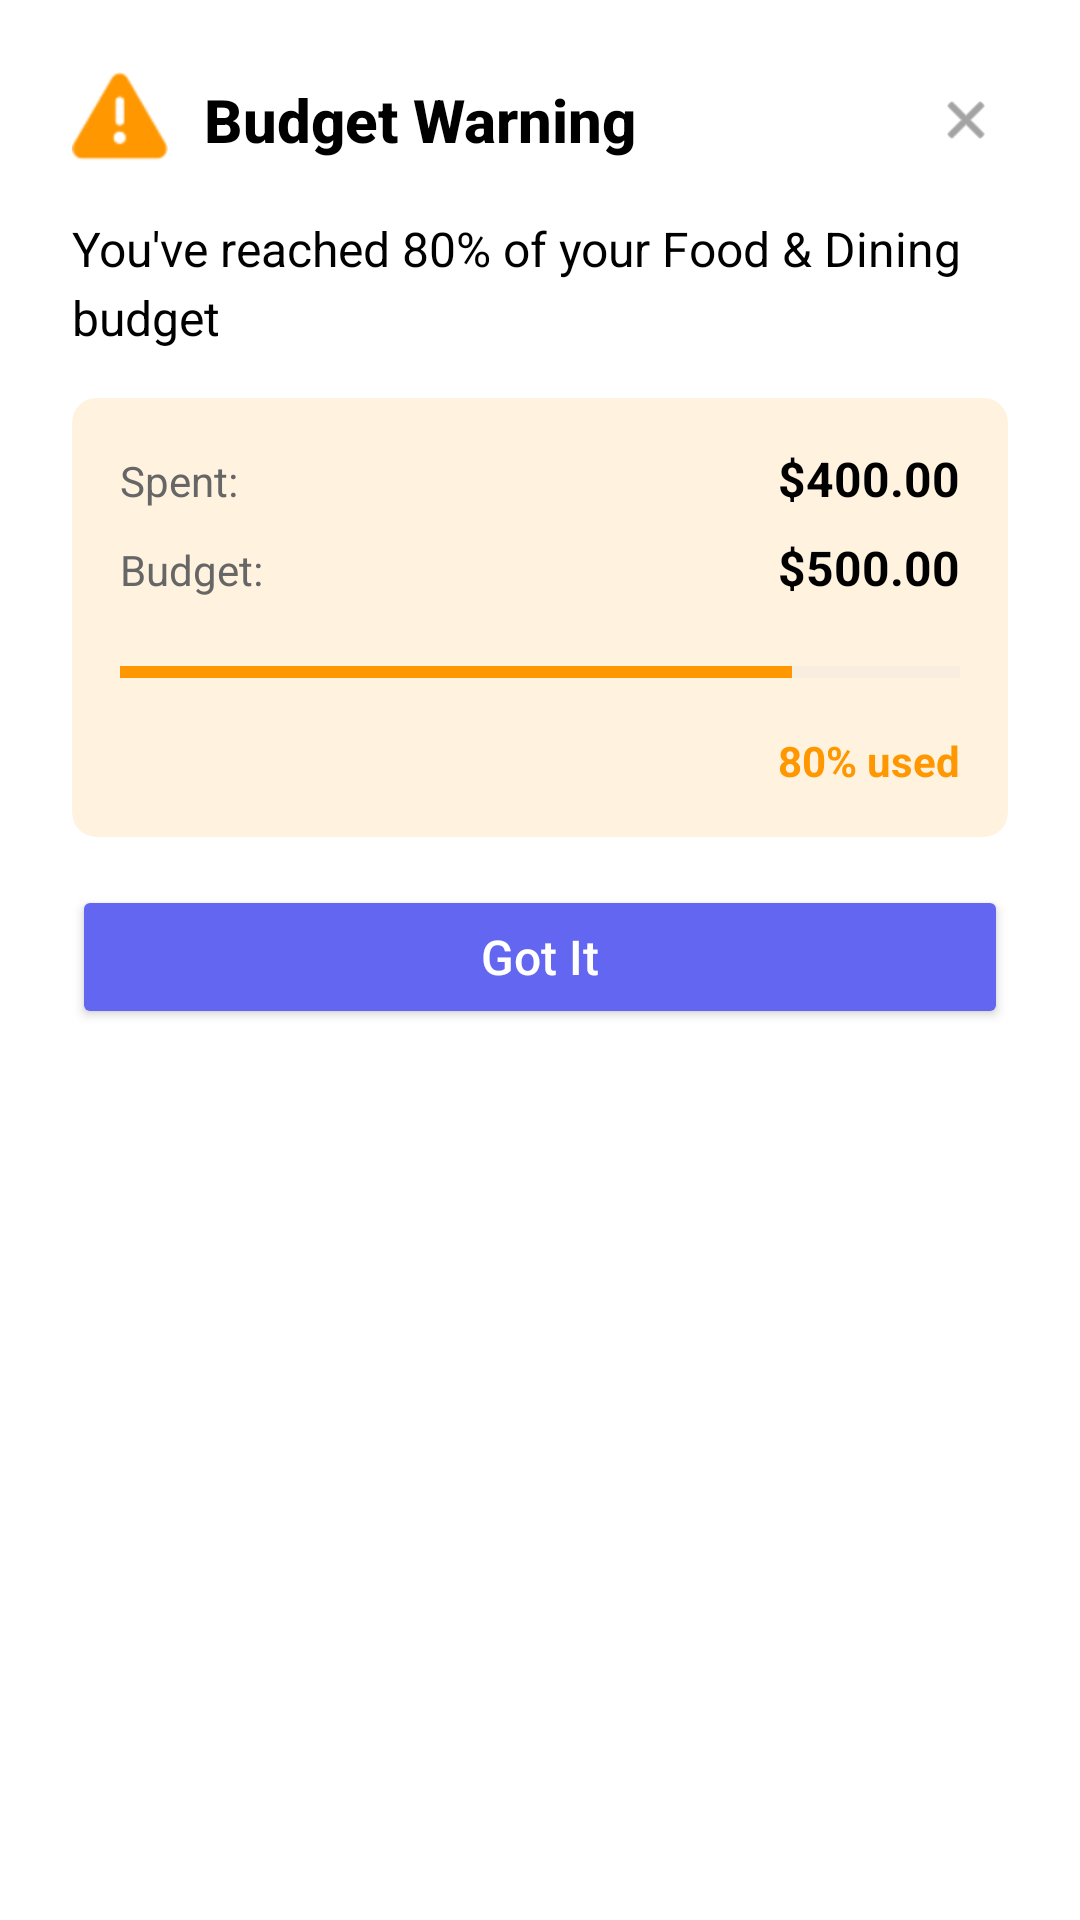

This screen was rendered from an Android layout file. Write that file and the resources it references.
<!-- AndroidManifest.xml: application theme Theme.SprintProject -->
<!-- res/layout/dialog_budget_warning.xml -->
<?xml version="1.0" encoding="utf-8"?>
<LinearLayout xmlns:android="http://schemas.android.com/apk/res/android"
    xmlns:app="http://schemas.android.com/apk/res-auto"
    android:layout_width="match_parent"
    android:layout_height="wrap_content"
    android:orientation="vertical"
    android:padding="24dp"
    android:background="@android:color/white">

    
    <LinearLayout
        android:layout_width="match_parent"
        android:layout_height="wrap_content"
        android:orientation="horizontal"
        android:gravity="center_vertical"
        android:layout_marginBottom="16dp">

        <ImageView
            android:layout_width="32dp"
            android:layout_height="32dp"
            android:src="@android:drawable/ic_dialog_alert"
            android:tint="#FF9800"
            android:layout_marginEnd="12dp" />

        <TextView
            android:layout_width="0dp"
            android:layout_height="wrap_content"
            android:layout_weight="1"
            android:text="Budget Warning"
            android:textColor="@color/black"
            android:textSize="20sp"
            android:textStyle="bold"
            android:fontFamily="sans-serif-medium" />

        <ImageView
            android:id="@+id/btn_close"
            android:layout_width="28dp"
            android:layout_height="28dp"
            android:src="@android:drawable/ic_menu_close_clear_cancel"
            android:background="?attr/selectableItemBackgroundBorderless"
            android:padding="4dp"
            android:tint="#666666" />
    </LinearLayout>

    
    <TextView
        android:id="@+id/text_warning_message"
        android:layout_width="match_parent"
        android:layout_height="wrap_content"
        android:text="You've reached 80% of your Food &amp; Dining budget"
        android:textColor="@color/black"
        android:textSize="16sp"
        android:layout_marginBottom="16dp"
        android:lineSpacingExtra="4dp" />

    
    <androidx.cardview.widget.CardView
        android:layout_width="match_parent"
        android:layout_height="wrap_content"
        android:layout_marginBottom="16dp"
        app:cardCornerRadius="8dp"
        app:cardElevation="0dp"
        app:cardBackgroundColor="#FFF3E0">

        <LinearLayout
            android:layout_width="match_parent"
            android:layout_height="wrap_content"
            android:orientation="vertical"
            android:padding="16dp">

            
            <LinearLayout
                android:layout_width="match_parent"
                android:layout_height="wrap_content"
                android:orientation="horizontal"
                android:layout_marginBottom="8dp">

                <TextView
                    android:layout_width="0dp"
                    android:layout_height="wrap_content"
                    android:layout_weight="1"
                    android:text="Spent:"
                    android:textColor="#666666"
                    android:textSize="14sp" />

                <TextView
                    android:id="@+id/text_spent_amount"
                    android:layout_width="wrap_content"
                    android:layout_height="wrap_content"
                    android:text="$400.00"
                    android:textColor="@color/black"
                    android:textSize="16sp"
                    android:textStyle="bold" />
            </LinearLayout>

            <LinearLayout
                android:layout_width="match_parent"
                android:layout_height="wrap_content"
                android:orientation="horizontal"
                android:layout_marginBottom="12dp">

                <TextView
                    android:layout_width="0dp"
                    android:layout_height="wrap_content"
                    android:layout_weight="1"
                    android:text="Budget:"
                    android:textColor="#666666"
                    android:textSize="14sp" />

                <TextView
                    android:id="@+id/text_budget_total"
                    android:layout_width="wrap_content"
                    android:layout_height="wrap_content"
                    android:text="$500.00"
                    android:textColor="@color/black"
                    android:textSize="16sp"
                    android:textStyle="bold" />
            </LinearLayout>

            
            <ProgressBar
                android:id="@+id/progress_budget"
                style="?android:attr/progressBarStyleHorizontal"
                android:layout_width="match_parent"
                android:layout_height="24dp"
                android:progress="80"
                android:max="100"
                android:progressTint="#FF9800"
                android:progressBackgroundTint="#E0E0E0"
                android:layout_marginBottom="8dp" />

            
            <TextView
                android:id="@+id/text_percentage"
                android:layout_width="wrap_content"
                android:layout_height="wrap_content"
                android:text="80% used"
                android:textColor="#FF9800"
                android:textSize="14sp"
                android:textStyle="bold"
                android:layout_gravity="end" />
        </LinearLayout>
    </androidx.cardview.widget.CardView>

    
    <Button
        android:id="@+id/btn_got_it"
        android:layout_width="match_parent"
        android:layout_height="wrap_content"
        android:text="Got It"
        android:textColor="@color/white"
        android:backgroundTint="#6366F1"
        android:textSize="16sp"
        android:padding="12dp"
        android:textAllCaps="false" />

</LinearLayout>
<!-- resources referenced by this layout -->
<resources>
  <color name="black">#FF000000</color>
  <color name="white">#FFFFFFFF</color>
  <style name="Theme.SprintProject" parent="Base.Theme.SprintProject" />
  <style name="Base.Theme.SprintProject" parent="Theme.Material3.DayNight.NoActionBar">
          
      </style>
</resources>
